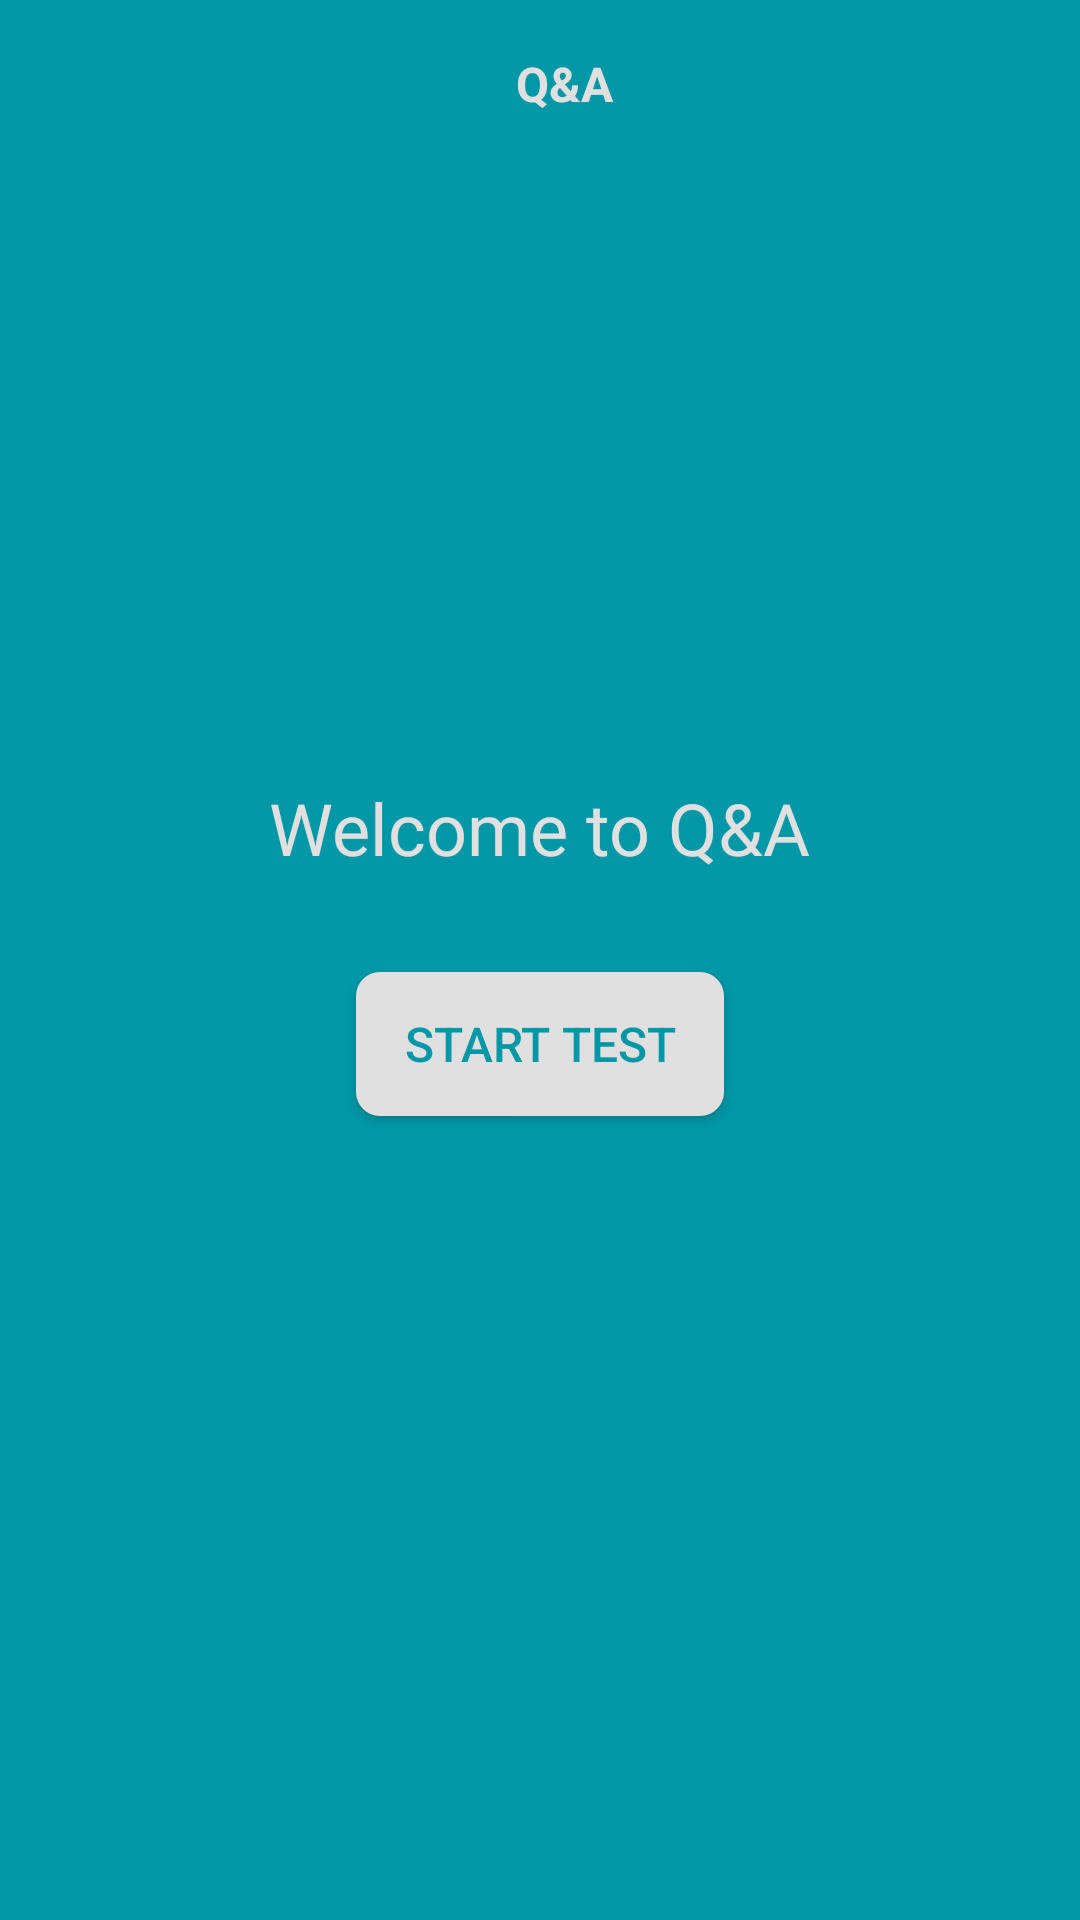

The Android layout XML behind this screen, and the referenced resources:
<!-- AndroidManifest.xml: application theme AppTheme -->
<!-- res/layout/activity_main.xml -->
<?xml version="1.0" encoding="utf-8"?>
<layout xmlns:android="http://schemas.android.com/apk/res/android"
    xmlns:app="http://schemas.android.com/apk/res-auto">

    <RelativeLayout
        android:layout_width="match_parent"
        android:layout_height="match_parent"
        android:animateLayoutChanges="true">

        <android.support.v7.widget.Toolbar
            android:id="@+id/toolbar"
            android:layout_width="match_parent"
            android:layout_height="?attr/actionBarSize"
            android:background="@color/colorPrimary"
            android:contentInsetStartWithNavigation="0dp"
            android:gravity="center"
            android:titleTextColor="@android:color/white">

            <TextView
                android:layout_width="match_parent"
                android:layout_height="wrap_content"
                android:layout_centerInParent="true"
                android:layout_marginBottom="@dimen/activity_vertical_margin"
                android:gravity="center"
                android:text="@string/app_name"
                android:textColor="@color/background"
                android:textSize="@dimen/default_text_size"
                android:textStyle="bold" />

        </android.support.v7.widget.Toolbar>

        <RelativeLayout
            android:id="@+id/welcome_layout"
            android:layout_width="match_parent"
            android:layout_height="match_parent"
            android:layout_below="@+id/toolbar"
            android:layout_centerInParent="true"
            android:background="@color/colorPrimary">

            <TextView
                android:id="@+id/welcome_header_text"
                android:layout_width="wrap_content"
                android:layout_height="wrap_content"
                android:layout_above="@+id/start_test"
                android:layout_centerHorizontal="true"
                android:layout_marginBottom="@dimen/activity_vertical_margin"
                android:text="@string/welcome_to_qa"
                android:textColor="@color/background"
                android:textSize="@dimen/header_text_size" />

            <Button
                android:id="@+id/start_test"
                android:layout_width="wrap_content"
                android:layout_height="wrap_content"
                android:layout_centerHorizontal="true"
                android:layout_centerInParent="true"
                android:layout_marginTop="@dimen/activity_vertical_margin"
                android:background="@drawable/button_drawable"
                android:paddingEnd="@dimen/activity_vertical_margin"
                android:paddingStart="@dimen/activity_vertical_margin"
                android:text="@string/start_test"
                android:textColor="@color/colorPrimary"
                android:textSize="@dimen/default_text_size" />

        </RelativeLayout>

        <RelativeLayout
            android:id="@+id/question_layout"
            android:layout_width="match_parent"
            android:layout_height="match_parent"
            android:layout_below="@+id/toolbar"
            android:visibility="gone">

            <android.support.v7.widget.CardView
                android:layout_width="match_parent"
                android:layout_height="wrap_content"
                android:layout_above="@+id/question_progress"
                android:layout_alignParentTop="true"
                android:layout_margin="@dimen/question_margin"
                android:elevation="@dimen/default_margin"
                app:cardCornerRadius="@dimen/default_margin">

                <RelativeLayout
                    android:layout_width="match_parent"
                    android:layout_height="match_parent"
                    android:padding="@dimen/default_margin">

                    <TextView
                        android:id="@+id/question"
                        android:layout_width="wrap_content"
                        android:layout_height="wrap_content"
                        android:layout_marginBottom="@dimen/activity_vertical_margin"
                        android:layout_marginTop="@dimen/question_margin"
                        android:padding="@dimen/default_margin"
                        android:text="@string/welcome_to_qa"
                        android:textColor="@color/text_color_dark"
                        android:textSize="@dimen/default_text_size" />

                    <RadioGroup
                        android:id="@+id/multi_question_radioGroup"
                        android:layout_width="wrap_content"
                        android:layout_height="wrap_content"
                        android:layout_centerInParent="true"
                        android:gravity="center|start"
                        android:orientation="vertical"
                        android:visibility="gone">

                        <RadioButton
                            android:id="@+id/radio_button_1"
                            android:layout_width="wrap_content"
                            android:layout_height="wrap_content"
                            android:layout_marginBottom="@dimen/default_margin"
                            android:textColor="@color/text_color_dark"
                            android:textSize="@dimen/default_text_size" />

                        <RadioButton
                            android:id="@+id/radio_button_2"
                            android:layout_width="wrap_content"
                            android:layout_height="wrap_content"
                            android:layout_marginBottom="@dimen/default_margin"
                            android:layout_marginTop="@dimen/default_margin"
                            android:textColor="@color/text_color_dark"
                            android:textSize="@dimen/default_text_size" />

                        <RadioButton
                            android:id="@+id/radio_button_3"
                            android:layout_width="wrap_content"
                            android:layout_height="wrap_content"
                            android:layout_marginBottom="@dimen/default_margin"
                            android:layout_marginTop="@dimen/default_margin"
                            android:textColor="@color/text_color_dark"
                            android:textSize="@dimen/default_text_size" />

                        <RadioButton
                            android:id="@+id/radio_button_4"
                            android:layout_width="wrap_content"
                            android:layout_height="wrap_content"
                            android:layout_marginTop="@dimen/default_margin"
                            android:textColor="@color/text_color_dark"
                            android:textSize="@dimen/default_text_size" />
                    </RadioGroup>

                    <RadioGroup
                        android:id="@+id/yes_no_question_radioGroup"
                        android:layout_width="wrap_content"
                        android:layout_height="wrap_content"
                        android:layout_centerInParent="true"
                        android:gravity="center|start"
                        android:orientation="horizontal"
                        android:visibility="gone">

                        <RadioButton
                            android:id="@+id/radio_button_yes"
                            android:layout_width="wrap_content"
                            android:layout_height="wrap_content"
                            android:layout_marginBottom="@dimen/default_margin"
                            android:layout_marginEnd="@dimen/question_margin"
                            android:text="@string/yes"
                            android:textColor="@color/text_color_dark"
                            android:textSize="@dimen/default_text_size" />

                        <RadioButton
                            android:id="@+id/radio_button_no"
                            android:layout_width="wrap_content"
                            android:layout_height="wrap_content"
                            android:layout_marginBottom="@dimen/default_margin"
                            android:layout_marginStart="@dimen/question_margin"
                            android:text="@string/no"
                            android:textColor="@color/text_color_dark"
                            android:textSize="@dimen/default_text_size" />
                    </RadioGroup>

                    <EditText
                        android:id="@+id/input_ediText"
                        android:layout_width="match_parent"
                        android:layout_height="wrap_content"
                        android:layout_centerInParent="true"
                        android:layout_margin="@dimen/question_margin"
                        android:background="@drawable/edit_text_background"
                        android:gravity="center|top"
                        android:inputType="number"
                        android:padding="@dimen/question_margin"
                        android:textSize="@dimen/question_margin"
                        android:visibility="gone" />

                    <TextView
                        android:enabled="false"
                        android:id="@+id/next"
                        android:layout_width="wrap_content"
                        android:layout_height="wrap_content"
                        android:layout_alignParentBottom="true"
                        android:layout_centerHorizontal="true"
                        android:layout_marginBottom="@dimen/question_margin"
                        android:layout_marginTop="@dimen/activity_vertical_margin"
                        android:padding="@dimen/activity_vertical_margin"
                        android:text="@string/next"
                        android:textStyle="bold"
                        android:textColor="@color/text_color"
                        android:textSize="@dimen/default_text_size" />

                </RelativeLayout>
            </android.support.v7.widget.CardView>

            <ProgressBar
                android:id="@+id/question_progress"
                style="@android:style/Widget.ProgressBar.Horizontal"
                android:layout_width="match_parent"
                android:layout_height="@dimen/default_margin"
                android:layout_alignParentBottom="true"
                android:progressDrawable="@drawable/progress_drawable" />
        </RelativeLayout>
    </RelativeLayout>
</layout>
<!-- resources referenced by this layout -->
<resources>
  <color name="background">#e0e0e0</color>
  <color name="colorPrimary">#0097A7</color>
  <color name="text_color">#f7f7f7</color>
  <color name="text_color_dark">#050505</color>
  <dimen name="activity_vertical_margin">16dp</dimen>
  <dimen name="default_margin">8dp</dimen>
  <dimen name="default_text_size">16sp</dimen>
  <dimen name="header_text_size">24sp</dimen>
  <dimen name="question_margin">24dp</dimen>
  <!-- drawable button_drawable (drawable) -->
  <?xml version="1.0" encoding="UTF-8"?>
  <shape xmlns:android="http://schemas.android.com/apk/res/android">
      <solid android:color="@color/background" />
      <corners android:radius="@dimen/default_margin" />
  </shape>
  <!-- drawable edit_text_background (drawable) -->
  <?xml version="1.0" encoding="UTF-8"?>
  <shape xmlns:android="http://schemas.android.com/apk/res/android">
      <corners android:radius="@dimen/default_margin" />
      <stroke android:color="@color/colorPrimary"
          android:width="4dp"/>
  </shape>
  <!-- drawable progress_drawable (drawable) -->
  <layer-list xmlns:android="http://schemas.android.com/apk/res/android">
  
      <item android:id="@android:id/background">
          <shape>
              <solid android:color="@android:color/transparent" />
          </shape>
      </item>
  
  
      <item android:id="@android:id/progress">
          <clip>
              <shape >
                 <solid android:color="@color/colorPrimary" />
              </shape>
          </clip>
      </item>
  
  </layer-list>
  <string name="app_name">Q&amp;A</string>
  <string name="next">Next</string>
  <string name="no">no</string>
  <string name="start_test">Start Test</string>
  <string name="welcome_to_qa">Welcome to Q&amp;A</string>
  <string name="yes">yes</string>
  <style name="AppTheme" parent="Theme.AppCompat.Light.NoActionBar">
              
              <item name="colorPrimary">@color/colorPrimary</item>
              <item name="colorPrimaryDark">@color/colorPrimaryDark</item>
              <item name="colorAccent">@color/colorAccent</item>
              <item name="android:windowBackground">@color/background</item>
  
              <item name="colorControlNormal">@color/colorPrimary</item>
  
          </style>
  <color name="colorPrimaryDark">#00838f</color>
  <color name="colorAccent">#00ACC1</color>
</resources>
